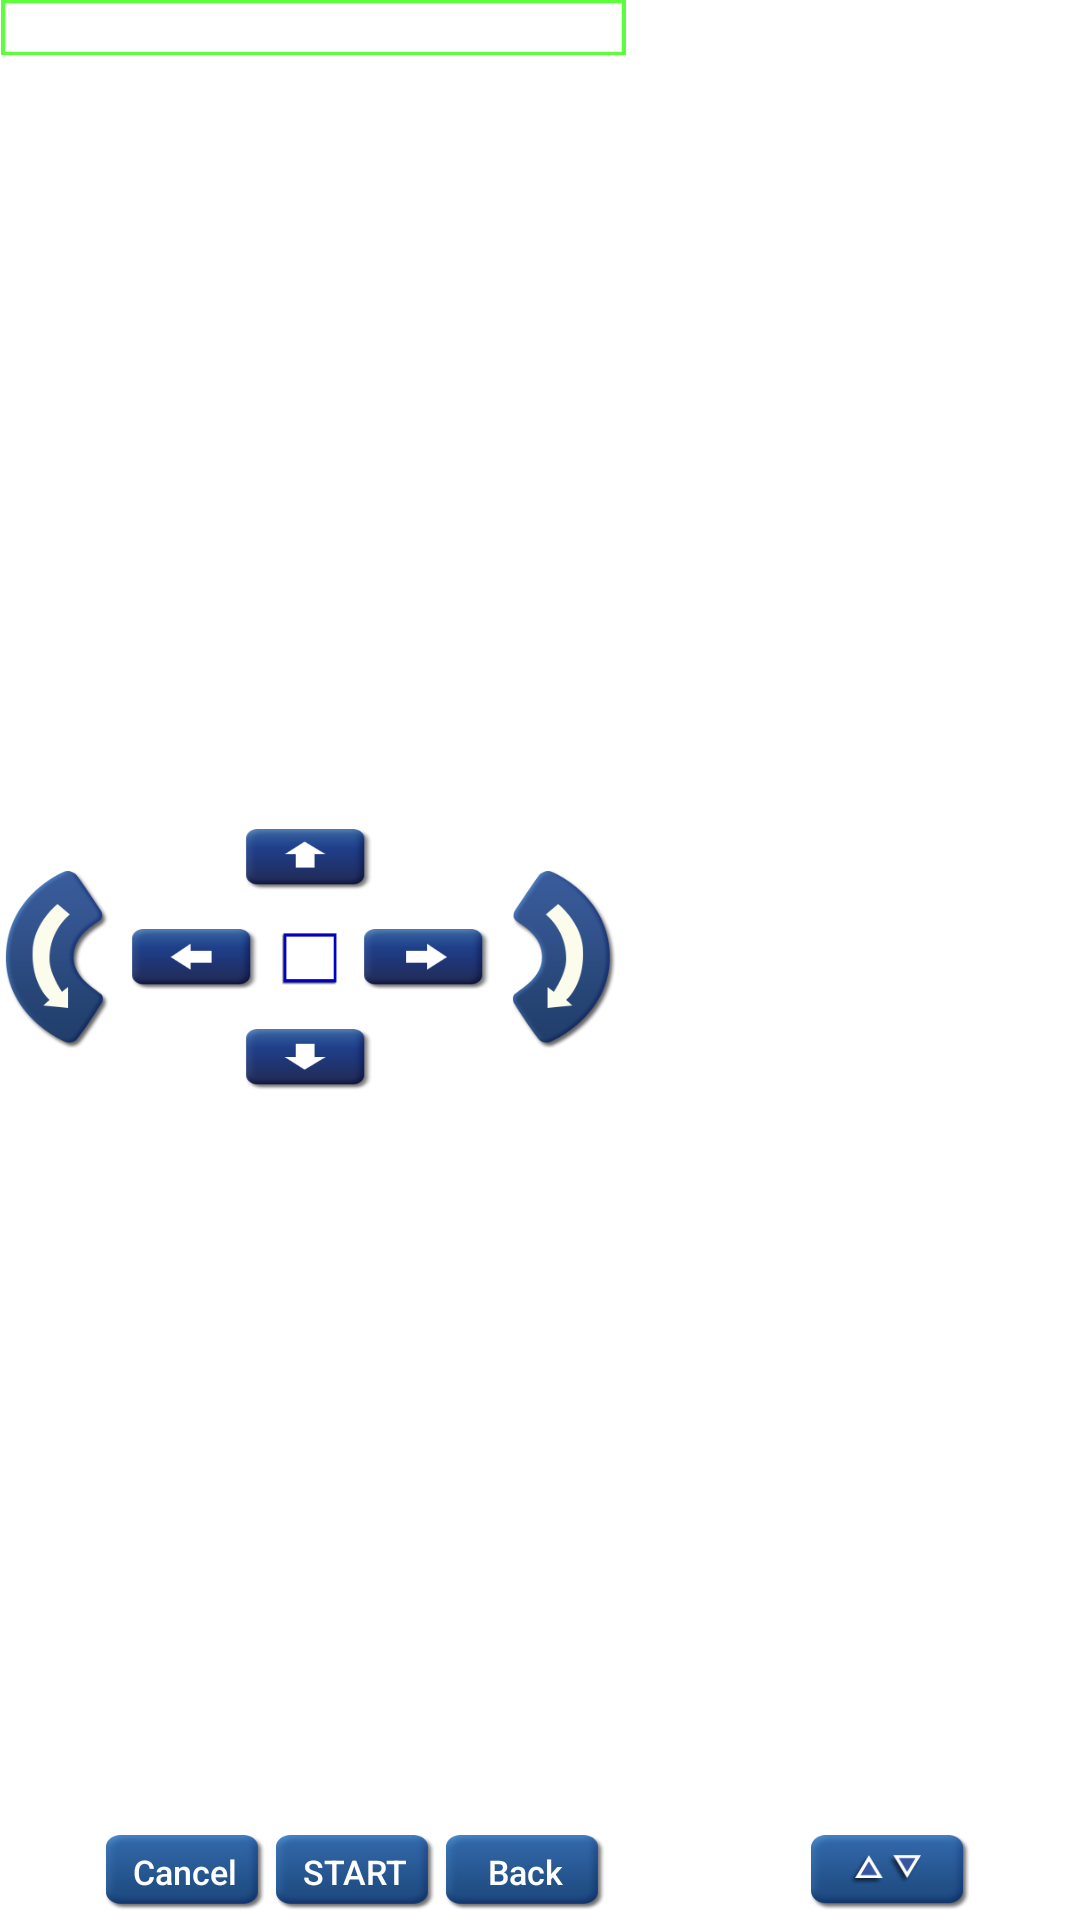

The Android layout XML behind this screen, and the referenced resources:
<!-- AndroidManifest.xml: fallback theme Theme.MaterialComponents.DayNight.NoActionBar -->
<!-- res/layout/canbus_nissian.xml -->
<?xml version="1.0" encoding="utf-8"?>
<FrameLayout xmlns:android="http://schemas.android.com/apk/res/android"
    android:id="@+id/layout_canbus_nissian"
    android:layout_width="fill_parent"
    android:layout_height="fill_parent"
    android:visibility="visible">

    <LinearLayout
        android:id="@+id/border_bg"
        android:layout_width="625.0px"
        android:layout_height="55.0px"
        android:layout_marginLeft="1.0px"
        android:background="@drawable/can37_border"
        android:gravity="center"
        android:orientation="horizontal"
        android:visibility="visible">

        <ImageView
            android:id="@+id/state"
            android:layout_width="60.0px"
            android:layout_height="60.0px"
            android:layout_marginStart="5.0px"
            android:scaleType="fitXY"
            android:visibility="visible" />

        <TextView
            android:id="@+id/txt_info"
            android:layout_width="fill_parent"
            android:layout_height="fill_parent"
            android:ellipsize="marquee"
            android:focusable="true"
            android:focusableInTouchMode="true"
            android:gravity="center"
            android:marqueeRepeatLimit="marquee_forever"
            android:scrollHorizontally="true"
            android:singleLine="true"
            android:text="@string/can37info_07"
            android:textColor="#ffffffff"
            android:textSize="26.0px"
            android:visibility="visible" />
    </LinearLayout>

    <ImageButton
        android:id="@+id/btn_up"
        android:layout_width="127.0px"
        android:layout_height="61.0px"
        android:layout_gravity="center|left"
        android:layout_marginLeft="245.0px"
        android:layout_marginBottom="100.0px"
        android:background="@drawable/btn_can37_btn_up"
        android:visibility="visible" />

    <LinearLayout
        android:layout_width="fill_parent"
        android:layout_height="wrap_content"
        android:layout_gravity="center"
        android:gravity="center"
        android:orientation="horizontal">

        <ImageButton
            android:id="@+id/btn1"
            android:layout_width="104.0px"
            android:layout_height="178.0px"
            android:layout_marginStart="5.0px"
            android:background="@drawable/btn_can37_btn1"
            android:visibility="visible" />

        <ImageButton
            android:id="@+id/btn_left"
            android:layout_width="127.0px"
            android:layout_height="61.0px"
            android:layout_marginStart="22.0px"
            android:background="@drawable/btn_can37_btn_left"
            android:visibility="visible" />

        <ImageButton
            android:id="@+id/btn_middle"
            android:layout_width="61.0px"
            android:layout_height="61.0px"
            android:layout_marginStart="22.0px"
            android:background="@drawable/can37_middle"
            android:visibility="visible" />

        <ImageButton
            android:id="@+id/btn_right"
            android:layout_width="127.0px"
            android:layout_height="61.0px"
            android:layout_marginStart="22.0px"
            android:background="@drawable/btn_can37_btn_right"
            android:visibility="visible" />

        <ImageButton
            android:id="@+id/btn2"
            android:layout_width="104.0px"
            android:layout_height="178.0px"
            android:layout_marginStart="22.0px"
            android:background="@drawable/btn_can37_btn2"
            android:visibility="visible" />

        <View
            android:layout_width="0.0px"
            android:layout_height="0.0px"
            android:layout_weight="1.0" />
    </LinearLayout>

    <ImageButton
        android:id="@+id/btn_down"
        android:layout_width="127.0px"
        android:layout_height="61.0px"
        android:layout_gravity="center|left"
        android:layout_marginLeft="245.0px"
        android:layout_marginTop="100.0px"
        android:background="@drawable/btn_can37_btn_down"
        android:visibility="visible" />

    <LinearLayout
        android:layout_width="fill_parent"
        android:layout_height="84.0px"
        android:layout_gravity="bottom"
        android:layout_marginBottom="5.0px"
        android:gravity="center"
        android:orientation="horizontal">

        <ImageView
            android:id="@+id/camera"
            android:layout_width="60.0px"
            android:layout_height="74.0px"
            android:layout_marginStart="30.0px"
            android:visibility="visible" />

        <Button
            android:id="@+id/canceal"
            android:layout_width="160.0px"
            android:layout_height="75.0px"
            android:layout_marginStart="15.0px"
            android:background="@drawable/btn_can37_btn_bg"
            android:singleLine="true"
            android:text="@string/cancel"
            android:textAllCaps="false"
            android:textColor="#ffffffff"
            android:textSize="34.0px"
            android:visibility="visible" />

        <Button
            android:id="@+id/start"
            android:layout_width="160.0px"
            android:layout_height="75.0px"
            android:layout_marginStart="10.0px"
            android:background="@drawable/btn_can37_btn_bg"
            android:singleLine="true"
            android:text="@string/start"
            android:textColor="#ffffffff"
            android:textSize="34.0px"
            android:visibility="visible" />

        <Button
            android:id="@+id/back1"
            android:layout_width="160.0px"
            android:layout_height="75.0px"
            android:layout_marginStart="10.0px"
            android:background="@drawable/btn_can37_btn_bg"
            android:singleLine="true"
            android:text="@string/back"
            android:textAllCaps="false"
            android:textColor="#ffffffff"
            android:textSize="34.0px"
            android:visibility="visible" />

        <Button
            android:id="@+id/vertical1"
            android:layout_width="160.0px"
            android:layout_height="75.0px"
            android:layout_marginStart="10.0px"
            android:background="@drawable/btn_can37_vertical"
            android:visibility="gone" />

        <Button
            android:id="@+id/lateral"
            android:layout_width="160.0px"
            android:layout_height="75.0px"
            android:layout_marginStart="10.0px"
            android:background="@drawable/btn_can37_lateral"
            android:visibility="gone" />

        <Button
            android:id="@+id/imgpa"
            android:layout_width="160.0px"
            android:layout_height="75.0px"
            android:layout_marginStart="10.0px"
            android:background="@drawable/btn_can37_imgpa"
            android:visibility="gone" />

        <View
            android:layout_width="0.0px"
            android:layout_height="0.0px"
            android:layout_weight="1.0" />

        <Button
            android:id="@+id/triangle"
            android:layout_width="160.0px"
            android:layout_height="75.0px"
            android:layout_marginStart="10.0px"
            android:layout_marginEnd="110.0px"
            android:background="@drawable/btn_can37_triangle"
            android:visibility="visible" />
    </LinearLayout>

</FrameLayout>
<!-- resources referenced by this layout -->
<resources>
  <!-- drawable btn_can37_btn1 (drawable) -->
  <?xml version="1.0" encoding="utf-8"?>
  <selector xmlns:android="http://schemas.android.com/apk/res/android">
      <item android:drawable="@drawable/can37_btn1_pre" android:state_pressed="true" />
      <item android:drawable="@drawable/can37_btn1_fai" android:state_enabled="false" />
      <item android:drawable="@drawable/can37_btn1_nor" />
  </selector>
  <!-- drawable btn_can37_btn2 (drawable) -->
  <?xml version="1.0" encoding="utf-8"?>
  <selector xmlns:android="http://schemas.android.com/apk/res/android">
      <item android:drawable="@drawable/can37_btn2_pre" android:state_pressed="true" />
      <item android:drawable="@drawable/can37_btn2_fai" android:state_enabled="false" />
      <item android:drawable="@drawable/can37_btn2_nor" />
  </selector>
  <!-- drawable btn_can37_btn_bg (drawable) -->
  <?xml version="1.0" encoding="utf-8"?>
  <selector xmlns:android="http://schemas.android.com/apk/res/android">
      <item android:drawable="@drawable/can37_bg_pre" android:state_pressed="true" />
      <item android:drawable="@drawable/can37_bg_nor" />
  </selector>
  <!-- drawable btn_can37_btn_down (drawable) -->
  <?xml version="1.0" encoding="utf-8"?>
  <selector xmlns:android="http://schemas.android.com/apk/res/android">
      <item android:drawable="@drawable/can37_btn_down_pre" android:state_pressed="true" />
      <item android:drawable="@drawable/can37_btn_down_fai" android:state_enabled="false" />
      <item android:drawable="@drawable/can37_btn_down_nor" />
  </selector>
  <!-- drawable btn_can37_btn_left (drawable) -->
  <?xml version="1.0" encoding="utf-8"?>
  <selector xmlns:android="http://schemas.android.com/apk/res/android">
      <item android:drawable="@drawable/can37_btn_left_pre" android:state_pressed="true" />
      <item android:drawable="@drawable/can37_btn_left_fai" android:state_enabled="false" />
      <item android:drawable="@drawable/can37_btn_left_nor" />
  </selector>
  <!-- drawable btn_can37_btn_up (drawable) -->
  <?xml version="1.0" encoding="utf-8"?>
  <selector xmlns:android="http://schemas.android.com/apk/res/android">
      <item android:drawable="@drawable/can37_btn_up_pre" android:state_pressed="true" />
      <item android:drawable="@drawable/can37_btn_up_fai" android:state_enabled="false" />
      <item android:drawable="@drawable/can37_btn_up_nor" />
  </selector>
  <!-- drawable btn_can37_imgpa (drawable) -->
  <?xml version="1.0" encoding="utf-8"?>
  <selector xmlns:android="http://schemas.android.com/apk/res/android">
      <item android:drawable="@drawable/can37_imgpa_pre" android:state_pressed="true" />
      <item android:drawable="@drawable/can37_imgpa_nor" />
  </selector>
  <!-- drawable btn_can37_lateral (drawable) -->
  <?xml version="1.0" encoding="utf-8"?>
  <selector xmlns:android="http://schemas.android.com/apk/res/android">
      <item android:drawable="@drawable/can37_lateral_pre" android:state_pressed="true" />
      <item android:drawable="@drawable/can37_lateral_nor" />
  </selector>
  <!-- drawable btn_can37_triangle (drawable) -->
  <?xml version="1.0" encoding="utf-8"?>
  <selector xmlns:android="http://schemas.android.com/apk/res/android">
      <item android:drawable="@drawable/can37_triangle_pre" android:state_pressed="true" />
      <item android:drawable="@drawable/can37_triangle_nor" />
  </selector>
  <!-- drawable btn_can37_vertical (drawable) -->
  <?xml version="1.0" encoding="utf-8"?>
  <selector xmlns:android="http://schemas.android.com/apk/res/android">
      <item android:drawable="@drawable/can37_vertical_pre" android:state_pressed="true" />
      <item android:drawable="@drawable/can37_vertical_nor" />
  </selector>
  <string name="back">Back</string>
  <string name="can37info_07">Press \"△▽\" to set parking position</string>
  <string name="cancel">Cancel</string>
  <string name="start">Start</string>
</resources>
